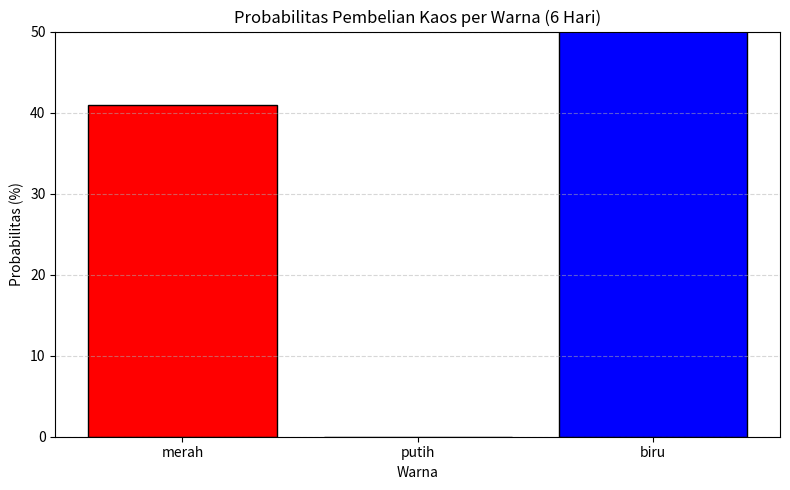
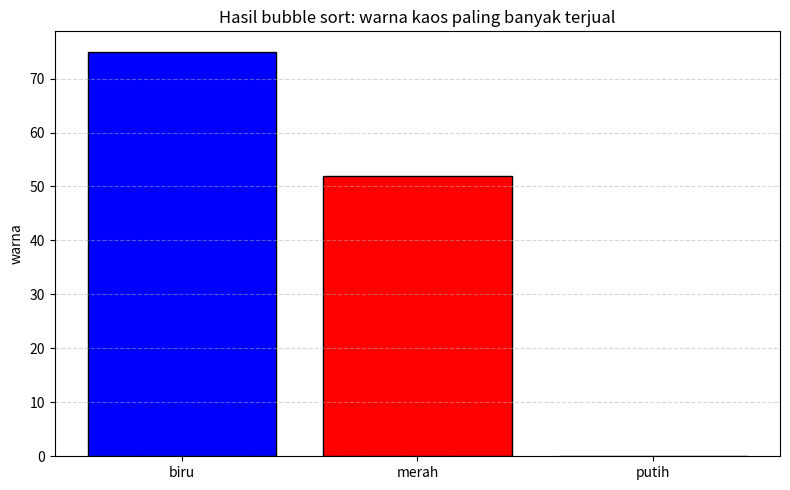

Python code for these plots, in order:
import pandas as pd
import matplotlib.pyplot as plt

data = [
    {"tanggal": "2025-07-01", "warna": "merah", "ukuran": "S", "jumlah": 2, "harga": 10000},
    {"tanggal": "2025-07-01", "warna": "biru", "ukuran": "M", "jumlah": 15, "harga": 15000},
    {"tanggal": "2025-07-02", "warna": "merah", "ukuran": "L", "jumlah": 20, "harga": 20000},
    {"tanggal": "2025-07-02", "warna": "biru", "ukuran": "S", "jumlah": 25, "harga": 12000},
    {"tanggal": "2025-07-03", "warna": "merah", "ukuran": "M", "jumlah": 30, "harga": 18000},
    {"tanggal": "2025-07-03", "warna": "biru", "ukuran": "L", "jumlah": 35, "harga": 25000},
]

df = pd.DataFrame(data)
df["total"] = df["jumlah"] * df["harga"]

total_penjualan = df["total"].sum()

warna_order = ["merah", "putih", "biru"]
warna_terjual = df.groupby("warna")["jumlah"].sum().reindex(warna_order, fill_value=0)
total_kaos = warna_terjual.sum()

probabilitas = (warna_terjual / total_kaos) * 100

print("Total Penjualan selama 6 hari: Rp {:,.0f}". format(total_penjualan))
print("\nProbabilitas warna yang sering di beli:")
for warna, prob in probabilitas.items():
    print(f"Warna {warna}: {prob:.2f}%")

warna_ke_warna = {
    "merah": "red",
    "putih": "lightgray",
    "biru": "blue",
}
warna_grafik = [warna_ke_warna.get(warna, "gray") for warna in probabilitas.index]

plt.figure(figsize=(8, 5))
plt.bar(probabilitas.index, probabilitas.values, color=warna_grafik, edgecolor="black")
plt.title("Probabilitas Pembelian Kaos per Warna (6 Hari)")
plt.ylabel("Probabilitas (%)")
plt.xlabel("Warna")
plt.ylim(0, 50)
plt.xticks(rotation=0)
plt.grid(axis="y", linestyle="--", alpha=0.5)
plt.tight_layout()
plt.show()

warna_data = list(zip(warna_terjual.index, warna_terjual.values))

def bubble_sort(data):
    n = len(data)
    for i in range(n):
        for j in range(0, n - i - 1):
            if data[j][1] < data[j + 1][1]:
                data[j], data[j + 1] = data[j + 1], data[j]
    return data

sorted_warna = bubble_sort(warna_data)

print("\nhasil pengurutan (Bubble Sort) bedasarkan jumlah terbanyak:")
for warna, jumlah in sorted_warna:
    print(f"{warna}: {jumlah} kaos")

plt.figure(figsize=(8, 5))
sorted_warna, sorted_jumlah = zip(*sorted_warna)
warna_grafik_sorted = ["red" if w == "merah" else "gray" if w == "putih" else "blue" for w in sorted_warna]

plt.bar(sorted_warna, sorted_jumlah, color=warna_grafik_sorted, edgecolor="black")
plt.title("Hasil bubble sort: warna kaos paling banyak terjual")
plt.ylabel("warna")
plt.grid(axis="y", linestyle="--", alpha=0.5)
plt.tight_layout()
plt.show()
